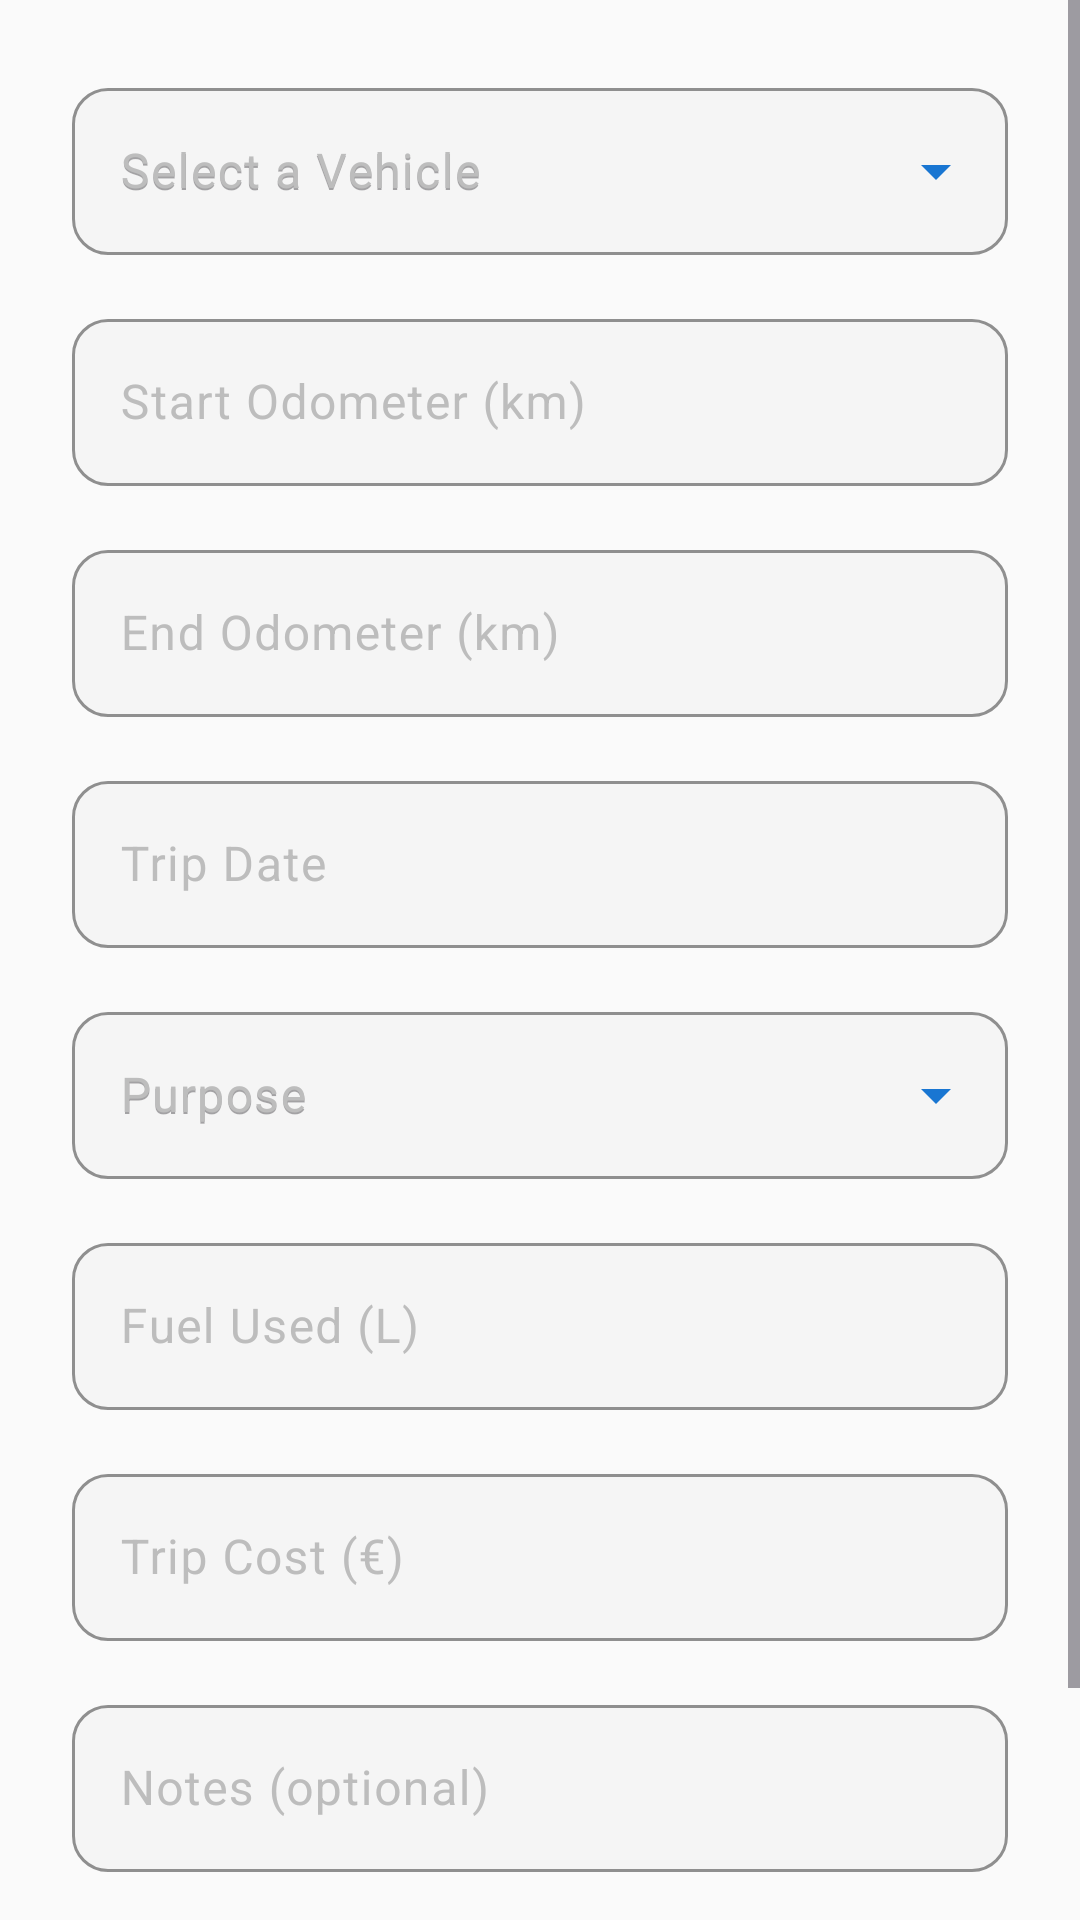

This screen was rendered from an Android layout file. Write that file and the resources it references.
<!-- AndroidManifest.xml: application theme Theme.Geardex -->
<!-- res/layout/fragment_add_trip.xml -->
<?xml version="1.0" encoding="utf-8"?>
<ScrollView xmlns:android="http://schemas.android.com/apk/res/android"
    xmlns:app="http://schemas.android.com/apk/res-auto"
    android:layout_width="match_parent"
    android:layout_height="match_parent"
    android:background="@color/surface_dark">

    <LinearLayout
        android:layout_width="match_parent"
        android:layout_height="wrap_content"
        android:orientation="vertical"
        android:padding="@dimen/spacing_lg">

        
        <com.google.android.material.textfield.TextInputLayout
            style="@style/Widget.Geardex.Dropdown"
            android:layout_width="match_parent"
            android:layout_height="wrap_content"
            android:hint="@string/logs_select_vehicle">

            <AutoCompleteTextView
                android:id="@+id/spinner_trip_vehicle"
                android:layout_width="match_parent"
                android:layout_height="wrap_content"
                android:hint="@string/logs_select_vehicle"
                android:inputType="none"
                android:textColor="@color/text_primary" />

        </com.google.android.material.textfield.TextInputLayout>

        
        <com.google.android.material.textfield.TextInputLayout
            style="@style/Widget.Geardex.TextInput"
            android:layout_width="match_parent"
            android:layout_height="wrap_content"
            android:layout_marginTop="@dimen/spacing_md"
            android:hint="@string/trip_start_odometer">

            <com.google.android.material.textfield.TextInputEditText
                android:id="@+id/et_start_odometer"
                android:layout_width="match_parent"
                android:layout_height="wrap_content"
                android:inputType="number"
                android:textColor="@color/text_primary" />

        </com.google.android.material.textfield.TextInputLayout>

        
        <com.google.android.material.textfield.TextInputLayout
            android:id="@+id/til_end_odometer"
            style="@style/Widget.Geardex.TextInput"
            android:layout_width="match_parent"
            android:layout_height="wrap_content"
            android:layout_marginTop="@dimen/spacing_md"
            android:hint="@string/trip_end_odometer">

            <com.google.android.material.textfield.TextInputEditText
                android:id="@+id/et_end_odometer"
                android:layout_width="match_parent"
                android:layout_height="wrap_content"
                android:inputType="number"
                android:textColor="@color/text_primary" />

        </com.google.android.material.textfield.TextInputLayout>

        
        <com.google.android.material.textfield.TextInputLayout
            style="@style/Widget.Geardex.TextInput"
            android:layout_width="match_parent"
            android:layout_height="wrap_content"
            android:layout_marginTop="@dimen/spacing_md"
            android:hint="@string/trip_date">

            <com.google.android.material.textfield.TextInputEditText
                android:id="@+id/et_trip_date"
                android:layout_width="match_parent"
                android:layout_height="wrap_content"
                android:focusable="false"
                android:textColor="@color/text_primary" />

        </com.google.android.material.textfield.TextInputLayout>

        
        <com.google.android.material.textfield.TextInputLayout
            style="@style/Widget.Geardex.Dropdown"
            android:layout_width="match_parent"
            android:layout_height="wrap_content"
            android:layout_marginTop="@dimen/spacing_md"
            android:hint="@string/trip_purpose">

            <AutoCompleteTextView
                android:id="@+id/spinner_purpose"
                android:layout_width="match_parent"
                android:layout_height="wrap_content"
                android:hint="@string/trip_purpose"
                android:inputType="none"
                android:textColor="@color/text_primary" />

        </com.google.android.material.textfield.TextInputLayout>

        
        <com.google.android.material.textfield.TextInputLayout
            style="@style/Widget.Geardex.TextInput"
            android:layout_width="match_parent"
            android:layout_height="wrap_content"
            android:layout_marginTop="@dimen/spacing_md"
            android:hint="@string/trip_fuel_used">

            <com.google.android.material.textfield.TextInputEditText
                android:id="@+id/et_fuel_used"
                android:layout_width="match_parent"
                android:layout_height="wrap_content"
                android:inputType="numberDecimal"
                android:textColor="@color/text_primary" />

        </com.google.android.material.textfield.TextInputLayout>

        
        <com.google.android.material.textfield.TextInputLayout
            style="@style/Widget.Geardex.TextInput"
            android:layout_width="match_parent"
            android:layout_height="wrap_content"
            android:layout_marginTop="@dimen/spacing_md"
            android:hint="@string/trip_cost">

            <com.google.android.material.textfield.TextInputEditText
                android:id="@+id/et_trip_cost"
                android:layout_width="match_parent"
                android:layout_height="wrap_content"
                android:inputType="numberDecimal"
                android:textColor="@color/text_primary" />

        </com.google.android.material.textfield.TextInputLayout>

        
        <com.google.android.material.textfield.TextInputLayout
            style="@style/Widget.Geardex.TextInput"
            android:layout_width="match_parent"
            android:layout_height="wrap_content"
            android:layout_marginTop="@dimen/spacing_md"
            android:hint="@string/trip_notes">

            <com.google.android.material.textfield.TextInputEditText
                android:id="@+id/et_trip_notes"
                android:layout_width="match_parent"
                android:layout_height="wrap_content"
                android:textColor="@color/text_primary" />

        </com.google.android.material.textfield.TextInputLayout>

        
        <com.google.android.material.button.MaterialButton
            android:id="@+id/btn_save_trip"
            style="@style/Widget.Geardex.Button"
            android:layout_width="match_parent"
            android:layout_height="56dp"
            android:layout_marginTop="@dimen/spacing_lg"
            android:text="@string/save"
            app:backgroundTint="@color/accent_trip" />

    </LinearLayout>
</ScrollView>
<!-- resources referenced by this layout -->
<resources>
  <color name="accent_trip">#5C6BC0</color>
  <color name="surface_dark">#FAFAFA</color>
  <color name="text_primary">#212121</color>
  <dimen name="spacing_lg">24dp</dimen>
  <dimen name="spacing_md">16dp</dimen>
  <string name="logs_select_vehicle">Select a Vehicle</string>
  <string name="save">Save</string>
  <string name="trip_cost">Trip Cost (€)</string>
  <string name="trip_date">Trip Date</string>
  <string name="trip_end_odometer">End Odometer (km)</string>
  <string name="trip_fuel_used">Fuel Used (L)</string>
  <string name="trip_notes">Notes (optional)</string>
  <string name="trip_purpose">Purpose</string>
  <string name="trip_start_odometer">Start Odometer (km)</string>
  <style name="Widget.Geardex.Button" parent="Widget.Material3.Button">
          <item name="backgroundTint">@color/geardex_orange</item>
          <item name="android:textColor">@color/white</item>
          <item name="cornerRadius">@dimen/button_corner_radius</item>
      </style>
  <style name="Widget.Geardex.Dropdown" parent="Widget.Material3.TextInputLayout.OutlinedBox.ExposedDropdownMenu">
          <item name="boxStrokeColor">@color/geardex_orange</item>
          <item name="hintTextColor">@color/text_secondary</item>
          <item name="android:textColorHint">@color/text_hint</item>
          <item name="boxBackgroundColor">@color/surface_input</item>
          <item name="boxCornerRadiusTopStart">12dp</item>
          <item name="boxCornerRadiusTopEnd">12dp</item>
          <item name="boxCornerRadiusBottomStart">12dp</item>
          <item name="boxCornerRadiusBottomEnd">12dp</item>
          <item name="endIconTint">@color/geardex_orange</item>
      </style>
  <style name="Widget.Geardex.TextInput" parent="Widget.Material3.TextInputLayout.OutlinedBox">
          <item name="boxStrokeColor">@color/geardex_orange</item>
          <item name="hintTextColor">@color/text_secondary</item>
          <item name="android:textColorHint">@color/text_hint</item>
          <item name="boxBackgroundColor">@color/surface_input</item>
          <item name="boxCornerRadiusTopStart">12dp</item>
          <item name="boxCornerRadiusTopEnd">12dp</item>
          <item name="boxCornerRadiusBottomStart">12dp</item>
          <item name="boxCornerRadiusBottomEnd">12dp</item>
      </style>
  <style name="Theme.Geardex" parent="Theme.Material3.Light.NoActionBar">
          <item name="colorPrimary">@color/geardex_orange</item>
          <item name="colorPrimaryVariant">@color/geardex_orange_dark</item>
          <item name="colorOnPrimary">@color/white</item>
          <item name="colorSecondary">@color/geardex_orange_light</item>
          <item name="colorOnSecondary">@color/white</item>
          <item name="colorSurface">@color/surface_dark</item>
          <item name="colorOnSurface">@color/text_primary</item>
          <item name="android:windowBackground">@color/surface_dark</item>
          <item name="android:statusBarColor">@color/surface_dark</item>
          <item name="android:navigationBarColor">@color/nav_background</item>
          <item name="android:windowLightStatusBar">true</item>
          <item name="android:windowLightNavigationBar" tools:targetApi="27">true</item>
          <item name="shapeAppearanceMediumComponent">@style/Shape.Geardex.Medium</item>
      </style>
  <color name="geardex_orange">#1976D2</color>
  <color name="white">#FFFFFFFF</color>
  <dimen name="button_corner_radius">14dp</dimen>
  <color name="text_secondary">#757575</color>
  <color name="text_hint">#BDBDBD</color>
  <color name="surface_input">#F5F5F5</color>
  <color name="geardex_orange_dark">#1565C0</color>
  <color name="geardex_orange_light">#42A5F5</color>
  <color name="nav_background">#FFFFFF</color>
  <style name="Shape.Geardex.Medium" parent="ShapeAppearance.Material3.MediumComponent">
          <item name="cornerSize">@dimen/card_corner_radius</item>
      </style>
  <dimen name="card_corner_radius">20dp</dimen>
</resources>
